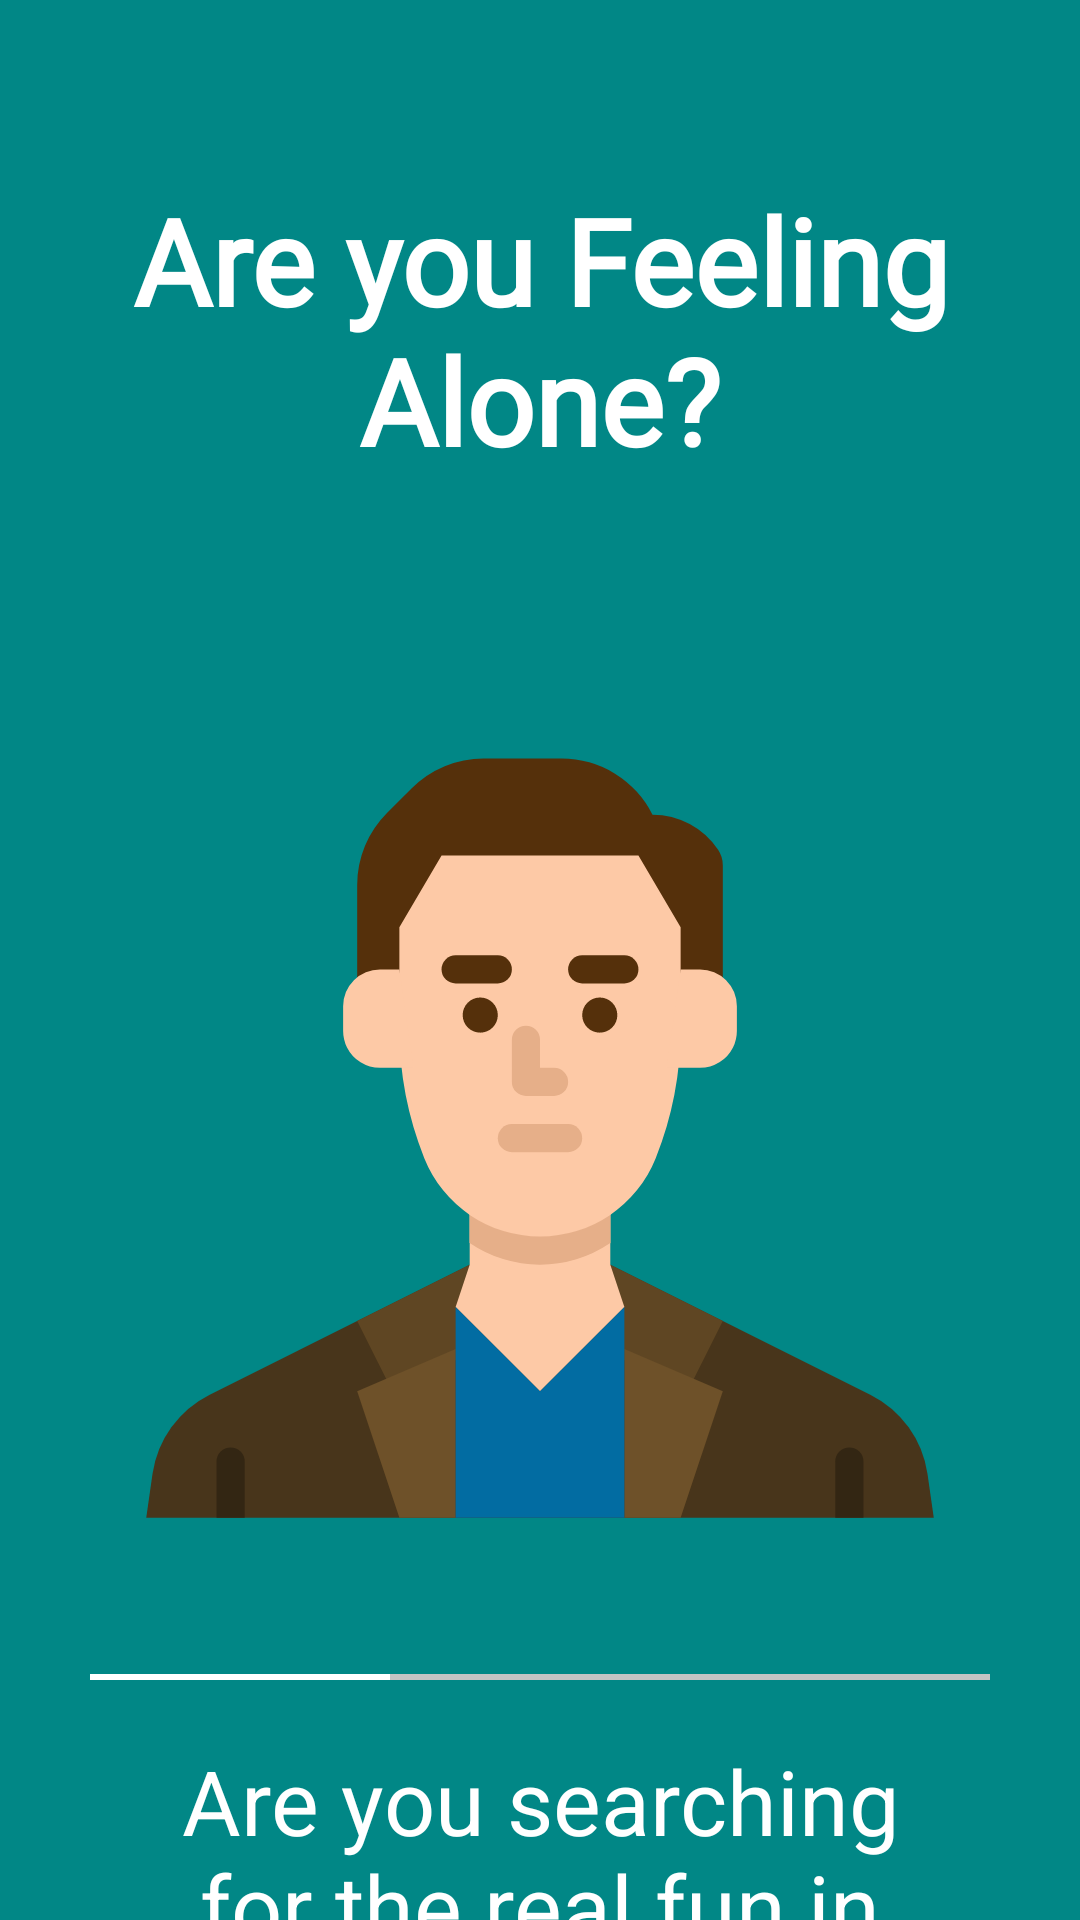

Here is an Android app screen rendered from its layout file. Give the layout XML and the strings, colors and styles it references.
<!-- AndroidManifest.xml: application theme Theme.TaggedClone -->
<!-- res/layout/slide1.xml -->
<?xml version="1.0" encoding="utf-8"?>
<androidx.constraintlayout.widget.ConstraintLayout xmlns:android="http://schemas.android.com/apk/res/android"
    xmlns:app="http://schemas.android.com/apk/res-auto"
    xmlns:tools="http://schemas.android.com/tools"
    android:layout_width="match_parent"
    android:layout_height="match_parent"
    android:background="@color/teal_700">


    <ImageView
        android:id="@+id/imageView1"
        android:layout_width="@dimen/dp_300"
        android:layout_height="@dimen/dp_300"
        android:layout_marginTop="40dp"
        app:layout_constraintEnd_toEndOf="parent"
        app:layout_constraintHorizontal_bias="0.498"
        app:layout_constraintStart_toStartOf="parent"
        app:layout_constraintTop_toBottomOf="@+id/textView5"
        android:background="@drawable/ic_alone" />

    <TextView
        android:id="@+id/textView5"
        android:layout_width="wrap_content"
        android:layout_height="wrap_content"
        android:layout_marginTop="@dimen/dp_40"
        android:fontFamily="@font/lato"
        android:gravity="center"
        android:padding="@dimen/dp_20"
        android:text="@string/are_you_feeling_alone"
        android:textColor="@color/white"
        android:textSize="@dimen/sp_40"
        android:textStyle="bold"
        app:layout_constraintEnd_toEndOf="parent"
        app:layout_constraintStart_toStartOf="parent"
        app:layout_constraintTop_toTopOf="parent" />

    <TextView
        android:id="@+id/textView6"
        android:layout_width="match_parent"
        android:layout_height="wrap_content"
        android:layout_marginTop="@dimen/dp_30"
        android:gravity="center"
        android:paddingStart="@dimen/dp_40"
        android:paddingTop="@dimen/dp_30"
        android:paddingEnd="@dimen/dp_40"
        android:text="@string/are_you_searching_for_the_real_fun_in_life"
        android:textColor="@color/white"
        android:textSize="@dimen/sp_30"
        app:layout_constraintEnd_toEndOf="parent"
        app:layout_constraintStart_toStartOf="parent"
        app:layout_constraintTop_toBottomOf="@+id/imageView1" />

    <LinearLayout
        android:id="@+id/llBar"
        android:layout_width="match_parent"
        android:layout_height="2dp"
        android:layout_marginStart="@dimen/dp_30"
        android:layout_marginTop="@dimen/dp_30"
        android:layout_marginEnd="@dimen/dp_30"
        android:layout_marginBottom="@dimen/dp_80"
        app:layout_constraintBottom_toBottomOf="parent">

        <View
            android:id="@+id/view1"
            android:layout_width="wrap_content"
            android:layout_height="2dp"
            android:layout_weight="1"
            android:background="@color/white" />

        <View
            android:id="@+id/view2"
            android:layout_width="wrap_content"
            android:layout_height="2dp"
            android:layout_weight="1"
            android:background="@color/gray" />

        <View
            android:id="@+id/view3"
            android:layout_weight="1"
            android:layout_width="wrap_content"
            android:layout_height="2dp"
            android:background="@color/gray" />
    </LinearLayout>


</androidx.constraintlayout.widget.ConstraintLayout>
<!-- resources referenced by this layout -->
<resources>
  <color name="gray">#c4c4c4</color>
  <color name="teal_700">#FF018786</color>
  <color name="white">#FFFFFFFF</color>
  <dimen name="dp_20">20dp</dimen>
  <dimen name="dp_30">30dp</dimen>
  <dimen name="dp_300">300dp</dimen>
  <dimen name="dp_40">40dp</dimen>
  <dimen name="dp_80">80dp</dimen>
  <dimen name="sp_30">30sp</dimen>
  <dimen name="sp_40">40sp</dimen>
  <!-- drawable ic_alone: vector/xml drawable (drawable, 2954 chars, omitted) -->
  <string name="are_you_feeling_alone">Are you Feeling Alone?</string>
  <string name="are_you_searching_for_the_real_fun_in_life">Are you searching for the real fun in life?</string>
  <style name="Theme.TaggedClone" parent="Theme.Design.Light.NoActionBar">
          
          <item name="colorPrimary">@color/tagged_official</item>
          <item name="colorPrimaryVariant">@color/tagged_official</item>
          <item name="colorOnPrimary">@color/white</item>
          
          <item name="colorSecondary">@color/tagged_official</item>
          <item name="colorSecondaryVariant">@color/tagged_official</item>
          <item name="colorOnSecondary">@color/black</item>
          
          <item name="android:statusBarColor" tools:targetApi="l">?attr/colorPrimaryVariant</item>
          
      </style>
  <color name="tagged_official">#2ACACA</color>
  <color name="black">#000000</color>
</resources>
